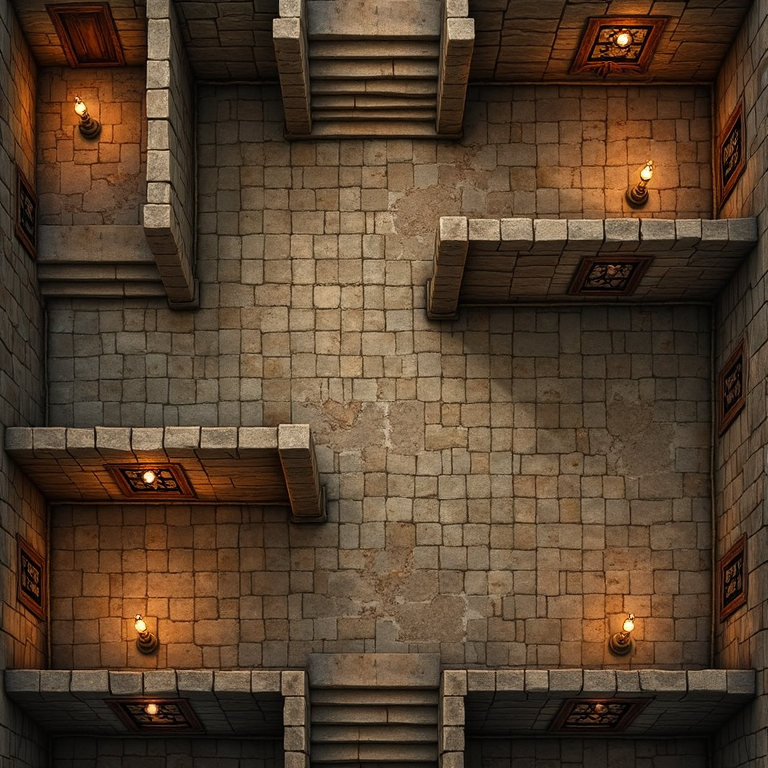
Generation parameters embedded in this image by AUTOMATIC1111 Stable Diffusion web UI or a fork of it (Forge, ...) (PNG 'parameters' text chunk):
an empty dungeon map , overhead view, top down view, 3d, square wood doors, inside corners, stairs, roguelike, tileable,  thick walls, low walls, evenly lit, shadowless, no shadows, minimal shading,  flat design,  passage , <lora:dnd-maps:0.6> Dnd_maps
Negative prompt: shadows, dramatic lighting, ambient lighting, torch, lamp, candle, light source, grayscale,
Steps: 30, Sampler: Euler, Schedule type: SGM Uniform, CFG scale: 1, Distilled CFG Scale: 3.5, Seed: 3219510999, Size: 768x768, Model hash: 1be961341b, Model: flux1DevFp8_v10, Lora hashes: "dnd-maps: b386df333317", Version: f2.0.1v1.10.1-previous-659-gc055f2d4, Module 1: t5xxl_fp16, Module 2: clip_l, Module 3: FLUX_VAE